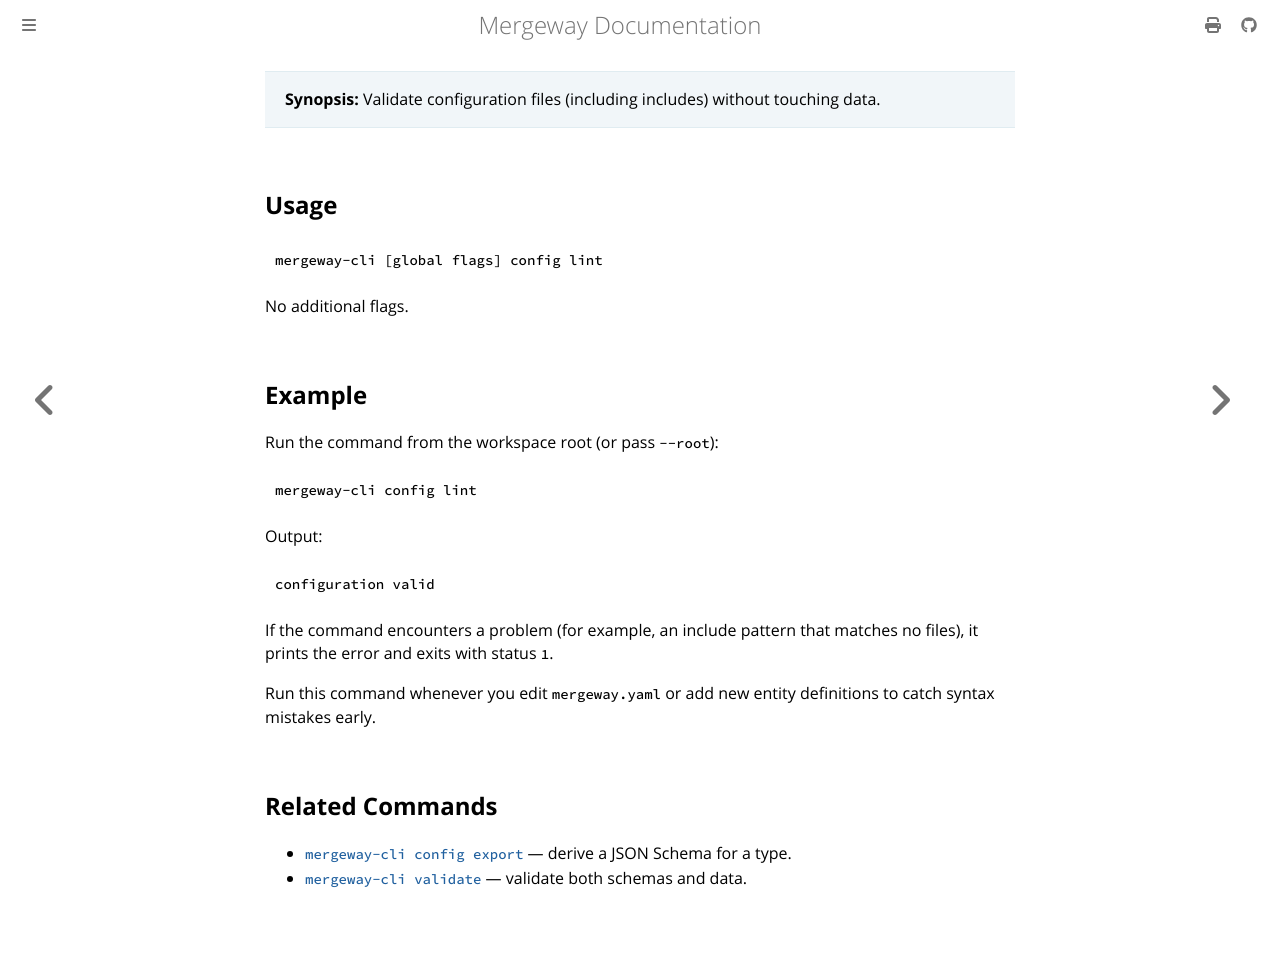

repository: mergewayhq/mergeway-cli · page: cli-reference/config-lint.html · generator: mdbook

---
title: "mergeway-cli config lint"
linkTitle: "config lint"
description: "Validate configuration files (including includes) without touching data."
---

> **Synopsis:** Validate configuration files (including includes) without touching data.

## Usage

```bash
mergeway-cli [global flags] config lint
```

No additional flags.

## Example

Run the command from the workspace root (or pass `--root`):

```bash
mergeway-cli config lint
```

Output:

```
configuration valid
```

If the command encounters a problem (for example, an include pattern that matches no files), it prints the error and exits with status `1`.

Run this command whenever you edit `mergeway.yaml` or add new entity definitions to catch syntax mistakes early.

## Related Commands

- [`mergeway-cli config export`](config-export.md) — derive a JSON Schema for a type.
- [`mergeway-cli validate`](validate.md) — validate both schemas and data.
